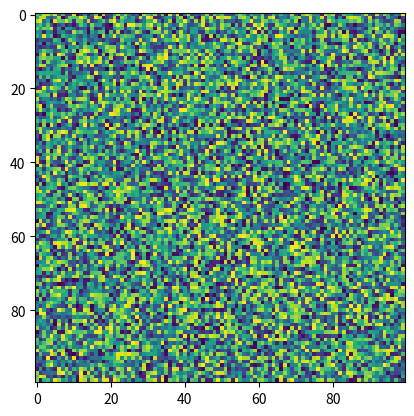

Source code (Python):
import matplotlib.pyplot as plt
import numpy as np
X = np.random.rand(100, 100)
plt.imshow(X, url=None, data=None, resample=None, cmap='viridis', filternorm=True, filterrad=4.0, interpolation_stage=None)
